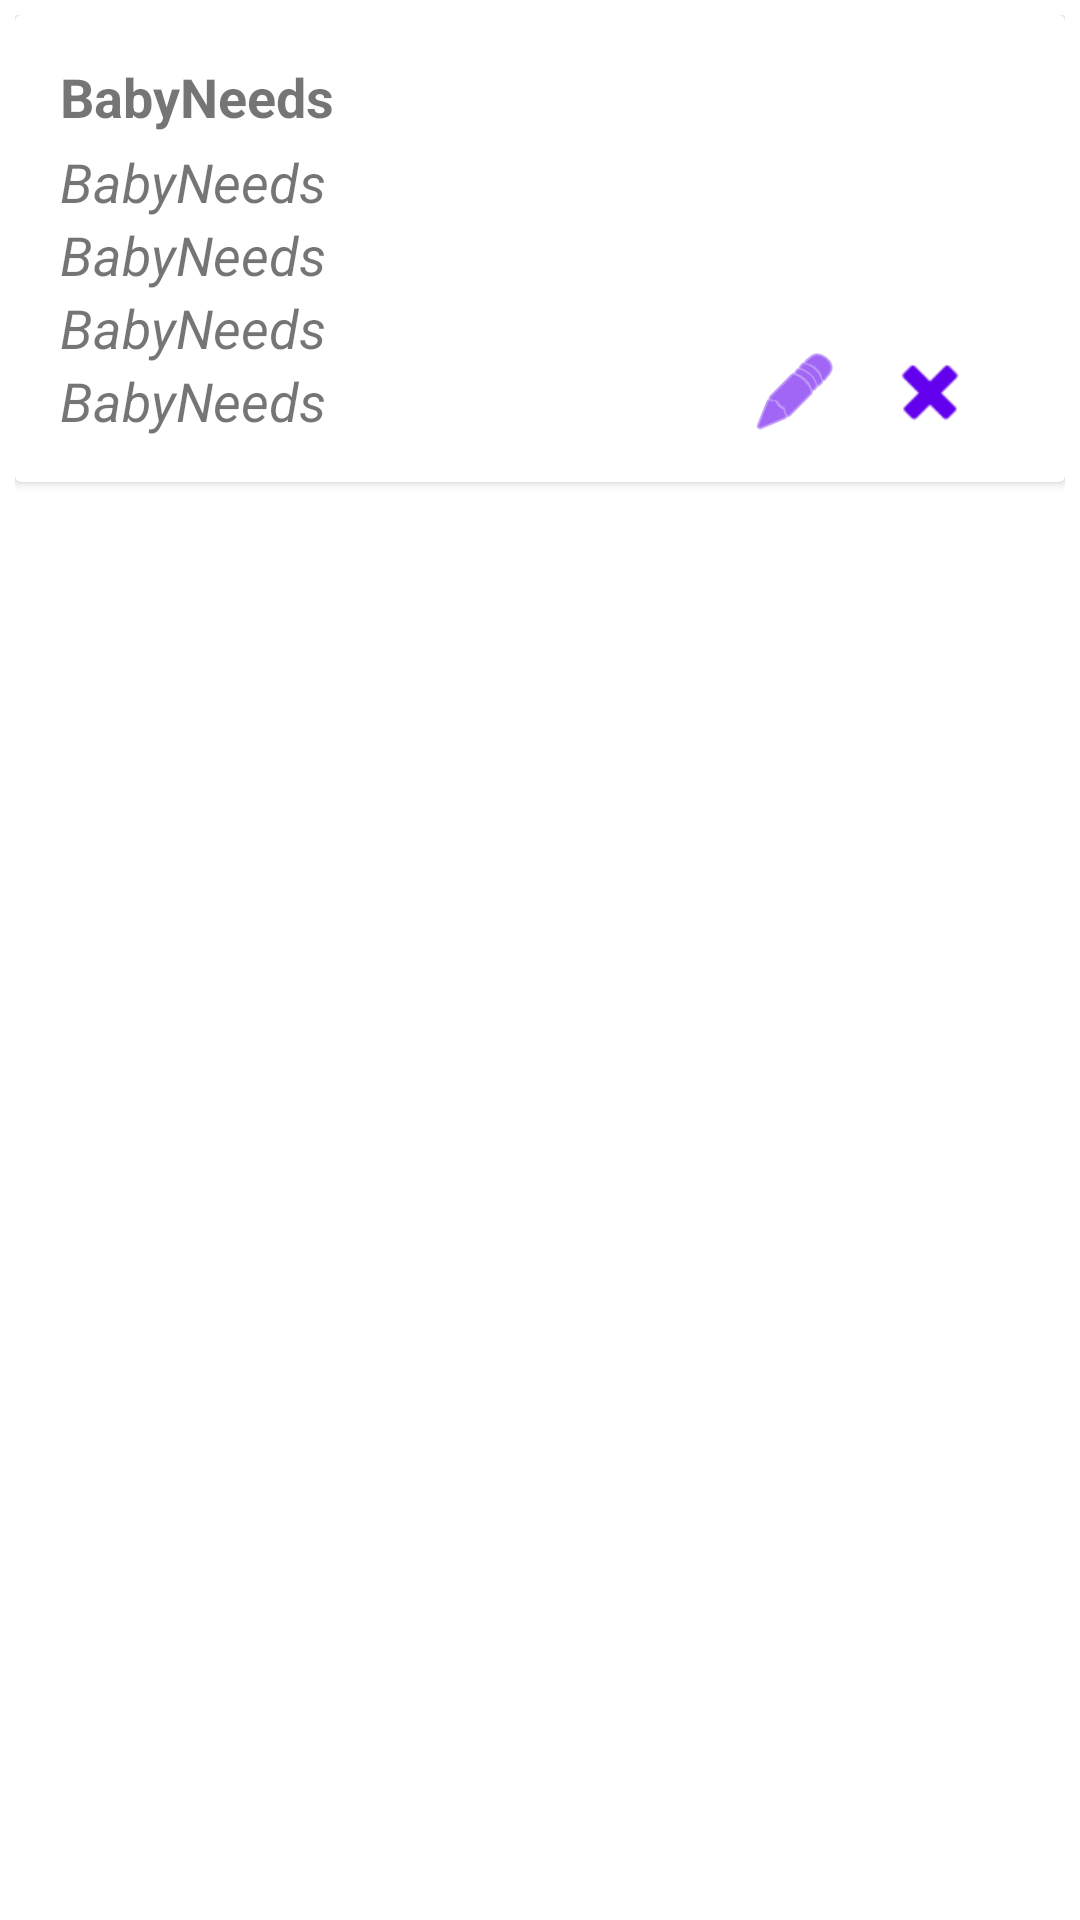

Reconstruct the res/layout file that produces this screen, plus the resources it refers to.
<!-- AndroidManifest.xml: application theme Theme.BabyNeeds -->
<!-- res/layout/list_row.xml -->
<?xml version="1.0" encoding="utf-8"?>
<LinearLayout xmlns:android="http://schemas.android.com/apk/res/android"
    android:layout_width="match_parent"
    android:layout_height="wrap_content"
    android:orientation="vertical"
    android:padding="5dp">

    <androidx.cardview.widget.CardView
        android:id="@+id/cardview"
        android:layout_width="match_parent"
        android:layout_height="wrap_content">

        <RelativeLayout
            android:layout_width="match_parent"
            android:layout_height="match_parent"
            android:padding="15dp">

            <TextView
                android:id="@+id/item_name"
                android:layout_width="wrap_content"
                android:layout_height="wrap_content"
                android:text="@string/app_name"
                android:textSize="18sp"
                android:textStyle="bold"  />

            <TextView
                android:id="@+id/item_quantity"
                android:layout_width="wrap_content"
                android:layout_height="wrap_content"
                android:layout_below="@+id/item_name"
                android:paddingTop="4dp"
                android:text="@string/app_name"
                android:textSize="18sp"
                android:textStyle="italic" />

            <TextView
                android:id="@+id/item_color"
                android:layout_width="wrap_content"
                android:layout_height="wrap_content"
                android:layout_below="@+id/item_quantity"
                android:text="@string/app_name"
                android:textSize="18sp"
                android:textStyle="italic" />

            <TextView
                android:id="@+id/item_size"
                android:layout_width="wrap_content"
                android:layout_height="wrap_content"
                android:layout_below="@+id/item_color"
                android:text="@string/app_name"
                android:textSize="18sp"
                android:textStyle="italic" />

            <TextView
                android:id="@+id/item_date"
                android:layout_width="wrap_content"
                android:layout_height="wrap_content"
                android:layout_below="@+id/item_size"
                android:text="@string/app_name"
                android:textSize="18sp"
                android:textStyle="italic" />

            <TableRow
                android:layout_width="wrap_content"
                android:layout_height="wrap_content"
                android:layout_alignBottom="@+id/item_date"
                android:layout_alignParentEnd="true"
                android:layout_marginTop="15dp"
                android:orientation="horizontal">


                <Button
                    android:id="@+id/editButton"
                    android:layout_width="30dp"
                    android:layout_height="30dp"
                    android:layout_marginEnd="15dp"
                    android:background="@android:drawable/ic_menu_edit" />

                <Button
                    android:id="@+id/deleteButton"
                    android:layout_width="30dp"
                    android:layout_height="30dp"
                    android:layout_marginEnd="15dp"
                    android:background="@android:drawable/ic_delete" />


            </TableRow>

        </RelativeLayout>
    </androidx.cardview.widget.CardView>
</LinearLayout>
<!-- resources referenced by this layout -->
<resources>
  <string name="app_name">BabyNeeds</string>
  <style name="Theme.BabyNeeds" parent="Theme.MaterialComponents.DayNight.DarkActionBar">
          
          <item name="colorPrimary">@color/purple_500</item>
          <item name="colorPrimaryVariant">@color/purple_700</item>
          <item name="colorOnPrimary">@color/white</item>
          
          <item name="colorSecondary">@color/teal_200</item>
          <item name="colorSecondaryVariant">@color/teal_700</item>
          <item name="colorOnSecondary">@color/black</item>
          
          <item name="android:statusBarColor" tools:targetApi="l">?attr/colorPrimaryVariant</item>
          
      </style>
  <!-- not gathered from this repository: default colours our renderer supplied (Android Studio template values) -->
  <color name="purple_500">#FF6200EE</color>
  <color name="purple_700">#FF3700B3</color>
  <color name="teal_200">#FF03DAC5</color>
  <color name="teal_700">#FF018786</color>
  <color name="black">#FF000000</color>
  <color name="white">#FFFFFFFF</color>
</resources>
